pico-8 play session: mixed d-pad (fixed 12-tick cycle)

[t = 1 s] mixed d-pad (1.2s cycle ×~1): → ← ↑ ↓ + 🅾/❎ taps, ~1s
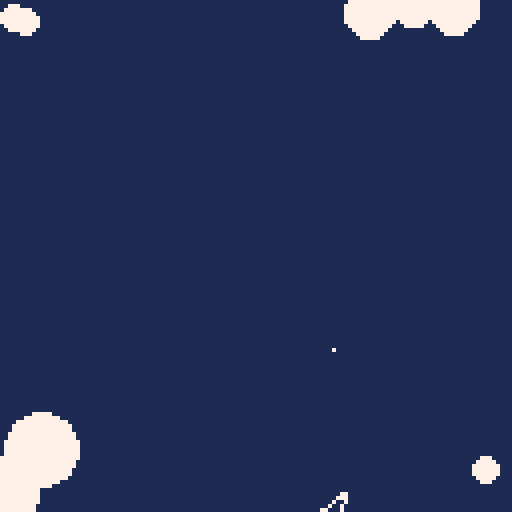
[t = 4 s] mixed d-pad (1.2s cycle ×~3): → ← ↑ ↓ + 🅾/❎ taps, ~4s
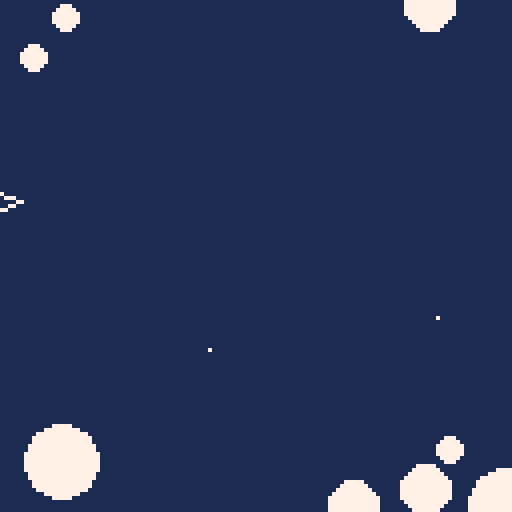
[t = 6 s] mixed d-pad (1.2s cycle ×~5): → ← ↑ ↓ + 🅾/❎ taps, ~6s
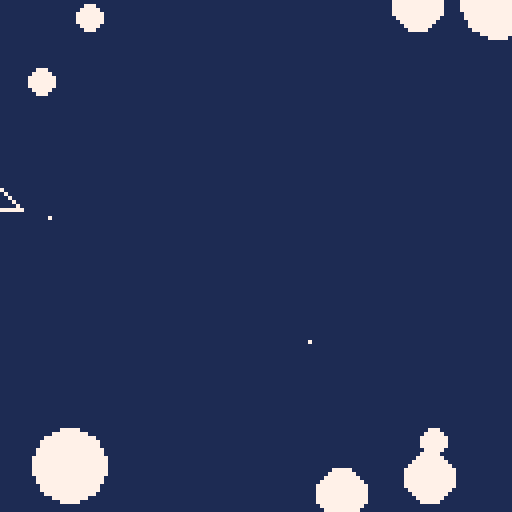
[t = 8 s] mixed d-pad (1.2s cycle ×~6): → ← ↑ ↓ + 🅾/❎ taps, ~8s
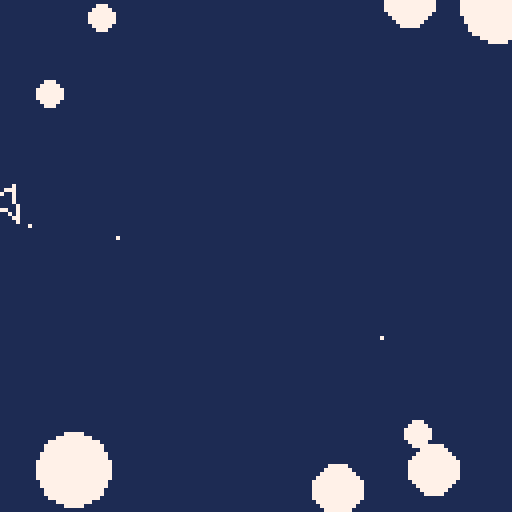

pico-8 cartridge
version 16
__lua__
-- picoroids: an asteroids
-- clone for pico-8.
-- by jason pepas.
-- [redacted]
-- mit licensed.

--== globals ==--

-- button constants
left = 0
right = 1
up = 2
down = 3
but1 = 4
but2 = 5

-- a "shape" is a list of
-- points. the first point is
-- the center of rotation, and
-- the rest of the points form
-- a border between which lines
-- are drawn.

-- the ship shape
ship_shp = {
 {x=0,y=0},
 {x=5,y=0},
 {x=-3,y=-3},
 {x=-3,y=3}
}

-- the ship's position
ship_pos = {x=63, y=63}
-- the ship's rotation
ship_rot = 0.25
-- the thruster force magnitude
thrst_mag = 0.05
-- the magnitude of rotation
rot_mag = 0.02
-- the ship's velocity vector
ship_vvec = {x=0,y=0}
-- the fire button flip-flop
fire_ff = false
-- the teleport flip-flop
tele_ff = false
-- whether the player is alive
alive = true

-- a "shot" is a position, a
-- velocity vector, and a ttl.

-- the bullets which are
-- currently in-flight.
shots = {}

-- the speed of bullets.
shot_spd = 2.5
-- number of frames a bullet
-- stays on-screen.
shot_ttl = 30

-- an "asteroid" is a position,
-- a velocity vector, and a
-- size class.
roids = {}


--== functions ==--

-- return a negated copy of a
-- point.
function npnt(p)
 return {x=-p.x, y=-p.y}
end

-- return a copy of a point.
function copy_pnt(p)
 return {x=p.x, y=p.y}
end

-- return a copy of the points
-- of a shape.
function points(s)
 local ps = {}
 for i=2, count(s) do
  add(ps, copy_pnt(s[i]))
 end
 return ps
end

-- return x^2
function sq(x)
 return x * x
end

-- return the distance between
-- two points.
function dist(p1,p2)
-- thanks to https://brilliant.org/wiki/distance-formula/
 return sqrt(
  sq(p2.x-p1.x) + sq(p2.y-p1.y)
 )
end

-- return a copy of a point
-- which has been translated
-- by a vector.
function trans_pnt(p,v)
 return {
  x = p.x + v.x,
  y = p.y + v.y
 }
end

-- translate a point in the
-- other direction.
function ntrans_pnt(p,v)
 return trans_pnt(p, npnt(v))
end

-- return a copy of a shape
-- which has been translated
-- by a vector.
function trans_shp(s,v)
 local ts = {}
 for n=1, count(s) do
  add(ts, trans_pnt(s[n],v))
 end
 return ts
end

-- translate a shape in the
-- other direction.
function ntrans_shp(s,v)
 local ts = {}
 for n=1, count(s) do
  add(ts, ntrans_pnt(s[n],v))
 end
 return ts
end

-- return a copy of a point
-- rotated about the origin.
function rot_pnt(p,t)
-- thanks to https://www.lexaloffle.com/bbs/?pid=40230
 local sint = sin(t)
 local cost = cos(t)
 rx = cost * p.x - sint * p.y
 ry = sint * p.x + cost * p.y
 return {x=rx, y=ry}
end

-- return a rotated copy of a
-- point.
-- p: point to rotate
-- c: center point of rotation
-- t: number of turns
function rot_pnt2(p,c,t)
-- thanks to https://stackoverflow.com/q/2259476/558735
 p = ntrans_pnt(p,c)
 p = rot_pnt(p,t)
 p = trans_pnt(p,c)
 return p
end

-- return a copy of a shape
-- which has been rotated by
-- some number of turns.
function rot_shp(s,t)
 local c = s[1]
 local s2 = {}
 for p in all(s) do
  add(s2, rot_pnt2(p,c,t))
 end
 return s2
end

-- print a point
function print_pnt(p)
 print("point:")
 print(" x: "..p.x..", y: "..p.y)
end

-- print a shape
function print_shp(s)
 print("shape:")
 print(" center of rotation:")
 print("  x: "..s[1].x..", y: "..s[1].y)
 local pts = points(s)
 for n=1, count(pts) do
  local a=n
  local b
  if n == count(pts)
  then b=1
  else b=n+1
  end
  print(" line:")
  print("  x: "..pts[a].x..", y: "..pts[a].y)
  print("  x: "..pts[b].x..", y: "..pts[b].y)
 end
end

-- draw a shape
function draw_shp(s)
 local pts = points(s)
 for n=1,count(pts) do
  local a = n
  local b
  if n == count(pts)
  then b=1
  else b=n+1
  end
  local pa = pts[a]
  local pb = pts[b]
  line(pa.x,pa.y,pb.x,pb.y,7)
 end
end

-- add two vectors together
function vadd(v1,v2)
 return {
  x = v1.x + v2.x,
  y = v1.y + v2.y
 }
end

-- mod a point by 128
function mod_pnt(p)
 return {
  x = p.x % 128,
  y = p.y % 128
 }
end

-- move the ship by applying
-- the velocity vector.
function move_ship()
 ship_pos = mod_pnt(
  vadd(
   ship_pos, ship_vvec
  )
 )
end

function draw_ship()
 draw_shp(
  rot_shp(
   trans_shp(ship_shp,ship_pos),
   ship_rot
  )
 )
end

-- fire the thruster for one
-- frame, updating the ship's
-- velocity vector.
function fire_rthruster()
 local thrst_v = {
  x = thrst_mag,
  y = 0
 }
 thrst_v = rot_pnt(
  thrst_v, ship_rot
 )
 ship_vvec = vadd(
  thrst_v, ship_vvec
 )
end

-- fire the front-facing
-- thruster, accellerating the
-- ship backward.
function fire_fthruster()
 local thrst_v = {
  x = -thrst_mag,
  y = 0
 }
 thrst_v = rot_pnt(
  thrst_v, ship_rot
 )
 ship_vvec = vadd(
  thrst_v, ship_vvec
 )
end

-- teleport the ship to a
-- random location.
function teleport()
 ship_pos = {
  -- at least 1/2 screen away
  x = ship_pos.x + 64 + rnd(63),
  y = ship_pos.y + 64 + rnd(63)
 }
end

function draw_shot(s)
 pset(s.pos.x, s.pos.y, 7)
end

function draw_shots(s)
 for s in all(shots) do
  draw_shot(s)
 end
end

-- returns a copy of a shot
-- which has been moved.
function move_shot(s)
 local pos = mod_pnt(
  vadd(s.pos, s.vvec)
 )
 shot = {
  pos = pos,
  vvec = s.vvec,
  ttl = s.ttl - 1
 }
 return shot
end

-- move all of the shots.
function move_shots()
 shots2 = {}
 for s in all(shots) do
  add(shots2, move_shot(s))
 end
 shots = shots2
end

-- filter out the shots which
-- have been on-screen for too
-- long.
function expire_shots()
 shots2 = {}
 for s in all(shots) do
  if s.ttl > 0 then
   add(shots2, s)
  end
 end
 shots = shots2
end

-- fire a new bullet.
function shoot()
 -- the current bullet position
 local pos = copy_pnt(ship_pos)
 -- the bullet velocity vector
 local vvec = {
  x = shot_spd,
  y = 0
 }
 vvec = rot_pnt(
  vvec, ship_rot
 )
 vvec = vadd(
  ship_vvec, vvec
 )

 local shot = {
  pos = pos,
  vvec = vvec,
  ttl = shot_ttl
 }
 add(shots, shot)
end

-- create a new asteroid of a
-- given size class (1-3)
function spawn_roid(size)
 pos = mod_pnt({
  -- try to avoid the center
  x = 96 + rnd(63),
  y = 96 + rnd(63)
 })
 vvec = {
  x = 0.5/size + rnd(size) * 0.1/size,
  y = 0
 }
 vvec = rot_pnt(
  vvec,
  rnd(100)/100.0
 )
 local roid = {
  pos,
  vvec,
  size
 }
 add(roids,roid)
end

-- returns a moved copy of an
-- asteroid.
function move_roid(r)
 local pos = r[1]
 local vvec = r[2]
 pos = mod_pnt(vadd(pos, vvec))
 return {
   pos,
   vvec,
   r[3]
 }
end

-- move all of the asteroids.
function move_roids()
 roids2 = {}
 for r in all(roids) do
  add(roids2, move_roid(r))
 end
 roids = roids2
end

-- return the radius of an
-- asteroid.
function roidrad(r)
 return r[3] * 3
end

-- draw an asteroid.
function draw_roid(r)
 pos = r[1]
 size_class = r[3]
 rad = roidrad(r)
 circfill(pos.x,pos.y,rad,7)
end

-- draw all of the asteroids.
function draw_roids()
 for r in all(roids) do
  draw_roid(r)
 end
end

-- detect collisions between
-- shots and asteroids.
function collide_shots()
 for s in all(shots) do
  for r in all(roids) do
   local rpos = r[1]
   local rad = roidrad(r)
   local d = dist(s.pos,rpos)
   if d <= rad then
    del(shots,s)
    del(roids,r)
   end
  end
 end
end

-- detect collisions between
-- asteroids and the ship.
function collide_ship()
 local ship = rot_shp(
  trans_shp(ship_shp,ship_pos),
  ship_rot
 )
 for r in all(roids) do
  local rpos = r[1]
  local rad = roidrad(r)
  for p in all(points(ship)) do
   local d = dist(rpos,p)
   if d < rad then
    alive = false
    return nil
   end
  end
 end
end

-- read and process the dpad.
function process_dpad()
 if btn(left) then
  ship_rot += rot_mag
 end
 if btn(right) then
  ship_rot -= rot_mag
 end
 if btn(up) then
  fire_rthruster()
 end
 if btn(down) then
  fire_fthruster()
 end
end

-- read and process the buttons.
function process_btns()
 if btn(but1) then
  if not fire_ff then
   fire_ff=true
   shoot()
  end
 else
  fire_ff=false
 end
 
 if btn(but2) then
  if not tele_ff then
   tele_ff=true
   teleport()
  end
 else
  tele_ff=false
 end
end

function _init()
 spawn_roid(3)
 spawn_roid(3)
 spawn_roid(3)
 spawn_roid(2)
 spawn_roid(2)
 spawn_roid(2)
 spawn_roid(1)
 spawn_roid(1)
 spawn_roid(1)
end

function _update()
 if alive then
  process_dpad()
  process_btns()
 end
 move_roids()
 move_shots()
 expire_shots()
 collide_shots()
 if alive then
  move_ship()
  collide_ship()
 end
end

function _draw()
 cls()
 rectfill(0,0,127,127,1)
 if alive then
  draw_ship()
 end
 draw_shots()
 draw_roids()
 if not alive then
  print("wasted",51,61,8)
 end
end
